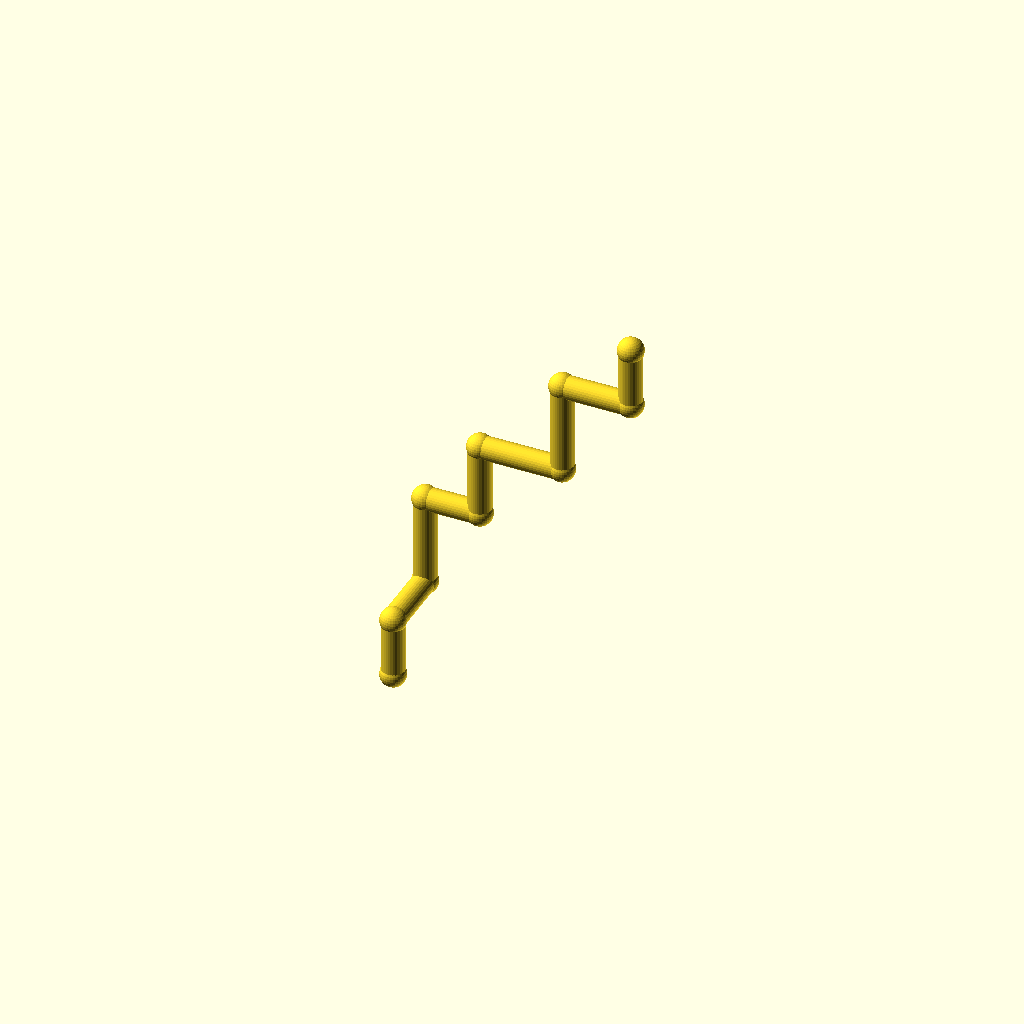
Cell 1: the model at its default parameters.
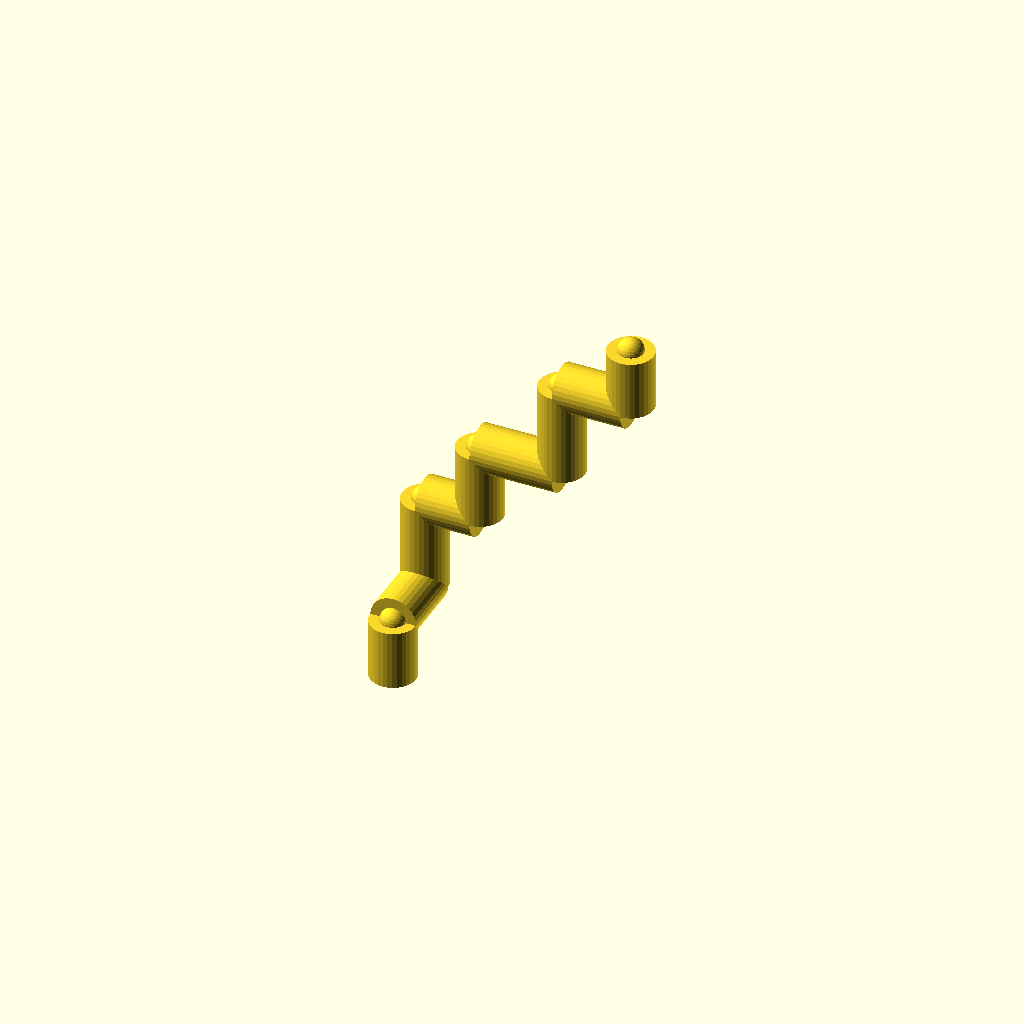
Cell 2: pipe_r = 10 (everything else at default).
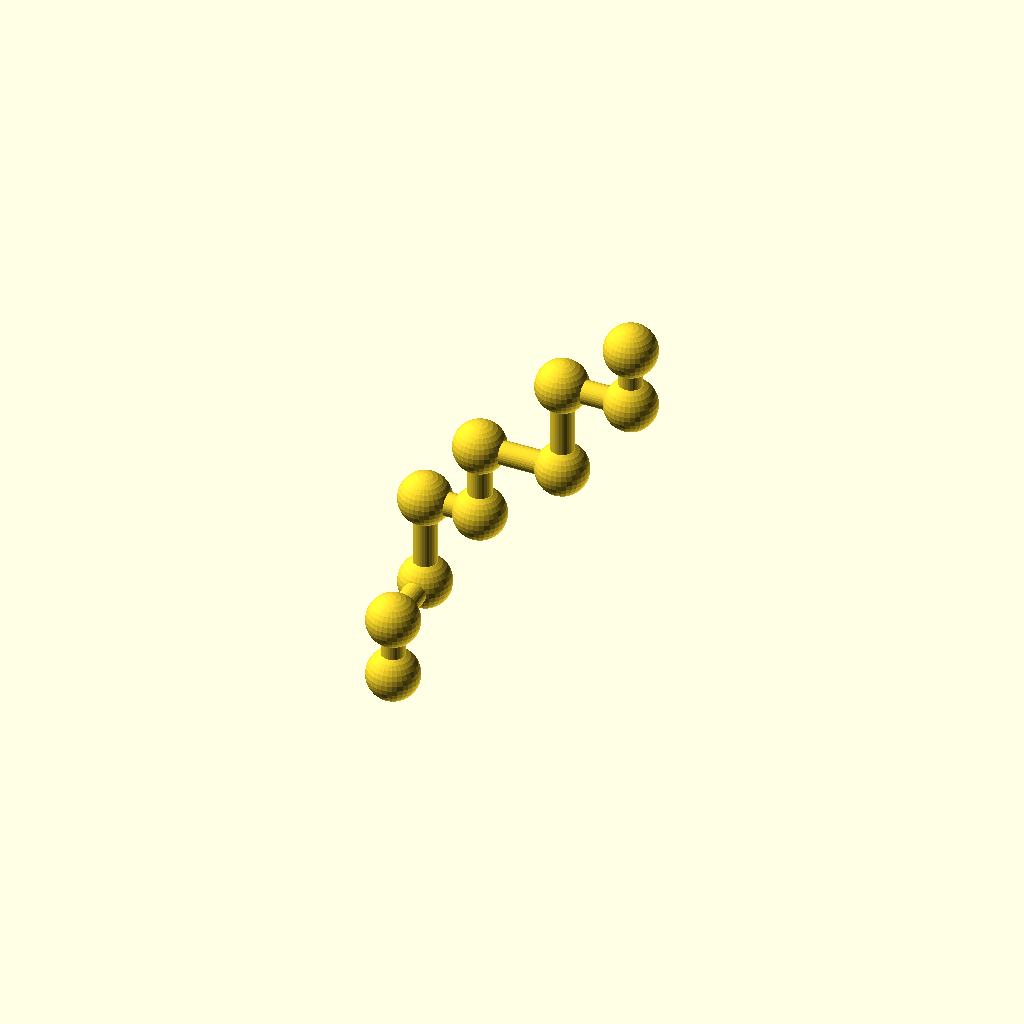
Cell 3: the same model with collar_r = 11.2.
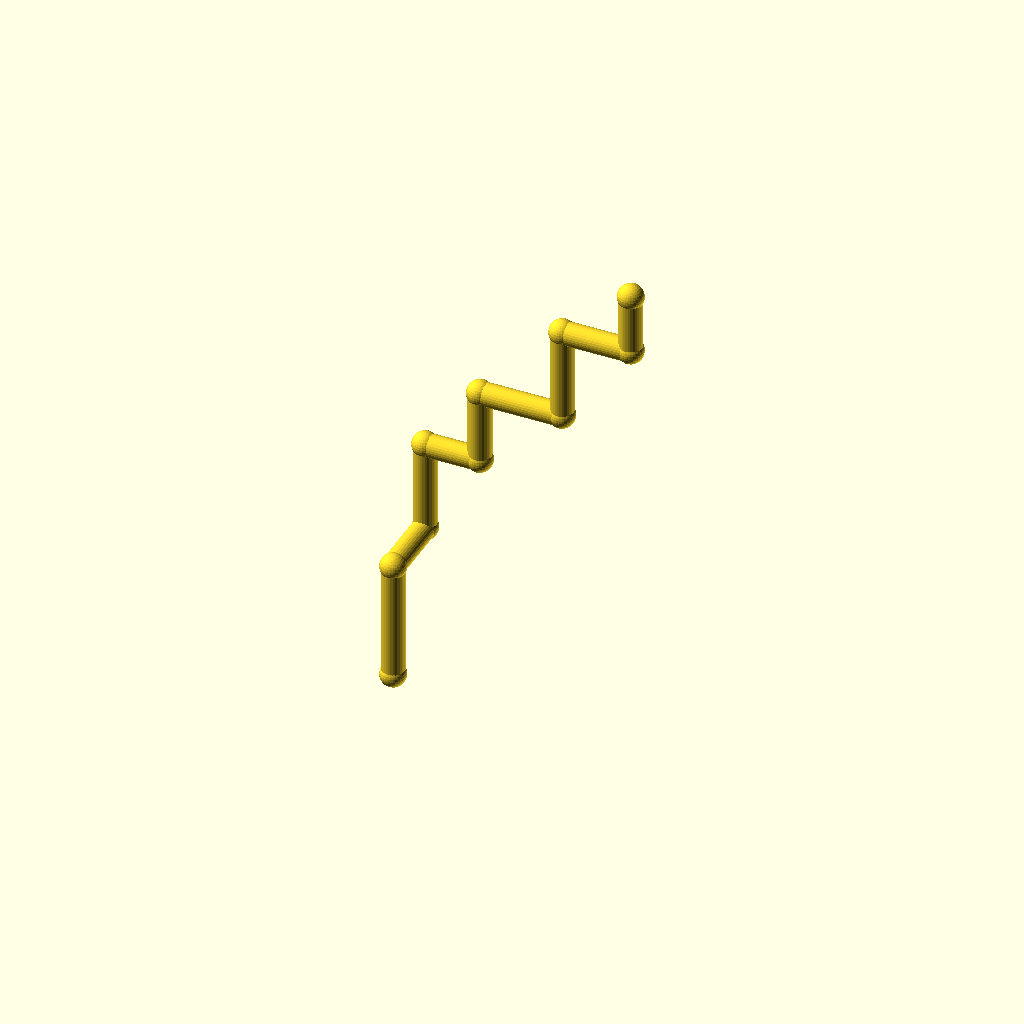
Cell 4: the same model with leg_1 = 52.
All cells are drawn from one camera (rotation 55°, 0°, 25°, orthographic, colour scheme Cornfield), so only the parameter changes between them.
OpenSCAD source file optional_data/data/wire2/piperoutes/scene_0077.scad:
$fn = 32;

// ----------------------------------------------------------------------
// Pipe route
// ----------------------------------------------------------------------

// --- parameters (mm) ---
pipe_r = 5;               // pipe radius
collar_r = 5.6;           // joint collar radius
turn_90 = 90;             // right-angle elbow, degrees
turn_45 = 45;             // diagonal elbow angle, degrees
leg_1 = 26;               // length of pipe segment 1
leg_2 = 30;               // length of pipe segment 2
leg_3 = 40;               // length of pipe segment 3
leg_4 = 24;               // length of pipe segment 4
leg_5 = 32;               // length of pipe segment 5
leg_6 = 36;               // length of pipe segment 6
leg_7 = 40;               // length of pipe segment 7
leg_8 = 30;               // length of pipe segment 8
leg_9 = 26;               // length of pipe segment 9
segments = 9;             // number of straight pipe segments
fit_tol = 0.1;            // declared fit tolerance (prompt contract)
free_tol = 0.5;           // declared free tolerance (prompt contract)

bbox_x = (leg_4 + leg_6 + leg_8) - (0) + 2 * collar_r;  // overall X, joints included
bbox_y = (leg_2) - (0) + 2 * collar_r;  // overall Y, joints included
bbox_z = (leg_1 + leg_3 + leg_5 + leg_7 + leg_9) - (0) + 2 * collar_r;  // overall Z, joints included
pipe_d = 2 * pipe_r;  // pipe outer diameter
collar_d = 2 * collar_r;  // collar diameter
p0 = [0, 0, 0];
p1 = p0 + [0, 0, 1] * leg_1;
p2 = p1 + [0, 1, 0] * leg_2;
p3 = p2 + [0, 0, 1] * leg_3;
p4 = p3 + [1, 0, 0] * leg_4;
p5 = p4 + [0, 0, 1] * leg_5;
p6 = p5 + [1, 0, 0] * leg_6;
p7 = p6 + [0, 0, 1] * leg_7;
p8 = p7 + [1, 0, 0] * leg_8;
p9 = p8 + [0, 0, 1] * leg_9;
nodes = [p0, p1, p2, p3, p4, p5, p6, p7, p8, p9];

module member(a, b, r) {
  /* round stock from joint a to joint b, ends buried in the joint balls */
  d = b - a;
  length = norm(d);
  translate(a) rotate([0, acos(d[2] / length), atan2(d[1], d[0])])
    cylinder(h = length, r = r);
}

module joint(p, r) {
  /* ball at the joint centre, fatter than every member meeting there */
  translate(p) sphere(r = r);
}

/* members - each call is one graph edge */
member(nodes[0], nodes[1], pipe_r);
member(nodes[1], nodes[2], pipe_r);
member(nodes[2], nodes[3], pipe_r);
member(nodes[3], nodes[4], pipe_r);
member(nodes[4], nodes[5], pipe_r);
member(nodes[5], nodes[6], pipe_r);
member(nodes[6], nodes[7], pipe_r);
member(nodes[7], nodes[8], pipe_r);
member(nodes[8], nodes[9], pipe_r);

/* joint balls */
for (p = nodes) joint(p, collar_r);
Parameter table extracted from the source (name, type, default, range or options):
pipe_r: number, default 5
collar_r: number, default 5.6
turn_90: number, default 90
turn_45: number, default 45
leg_1: number, default 26
leg_2: number, default 30
leg_3: number, default 40
leg_4: number, default 24
leg_5: number, default 32
leg_6: number, default 36
leg_7: number, default 40
leg_8: number, default 30
leg_9: number, default 26
segments: number, default 9
fit_tol: number, default 0.1
free_tol: number, default 0.5
p0: vector, default [0, 0, 0]
